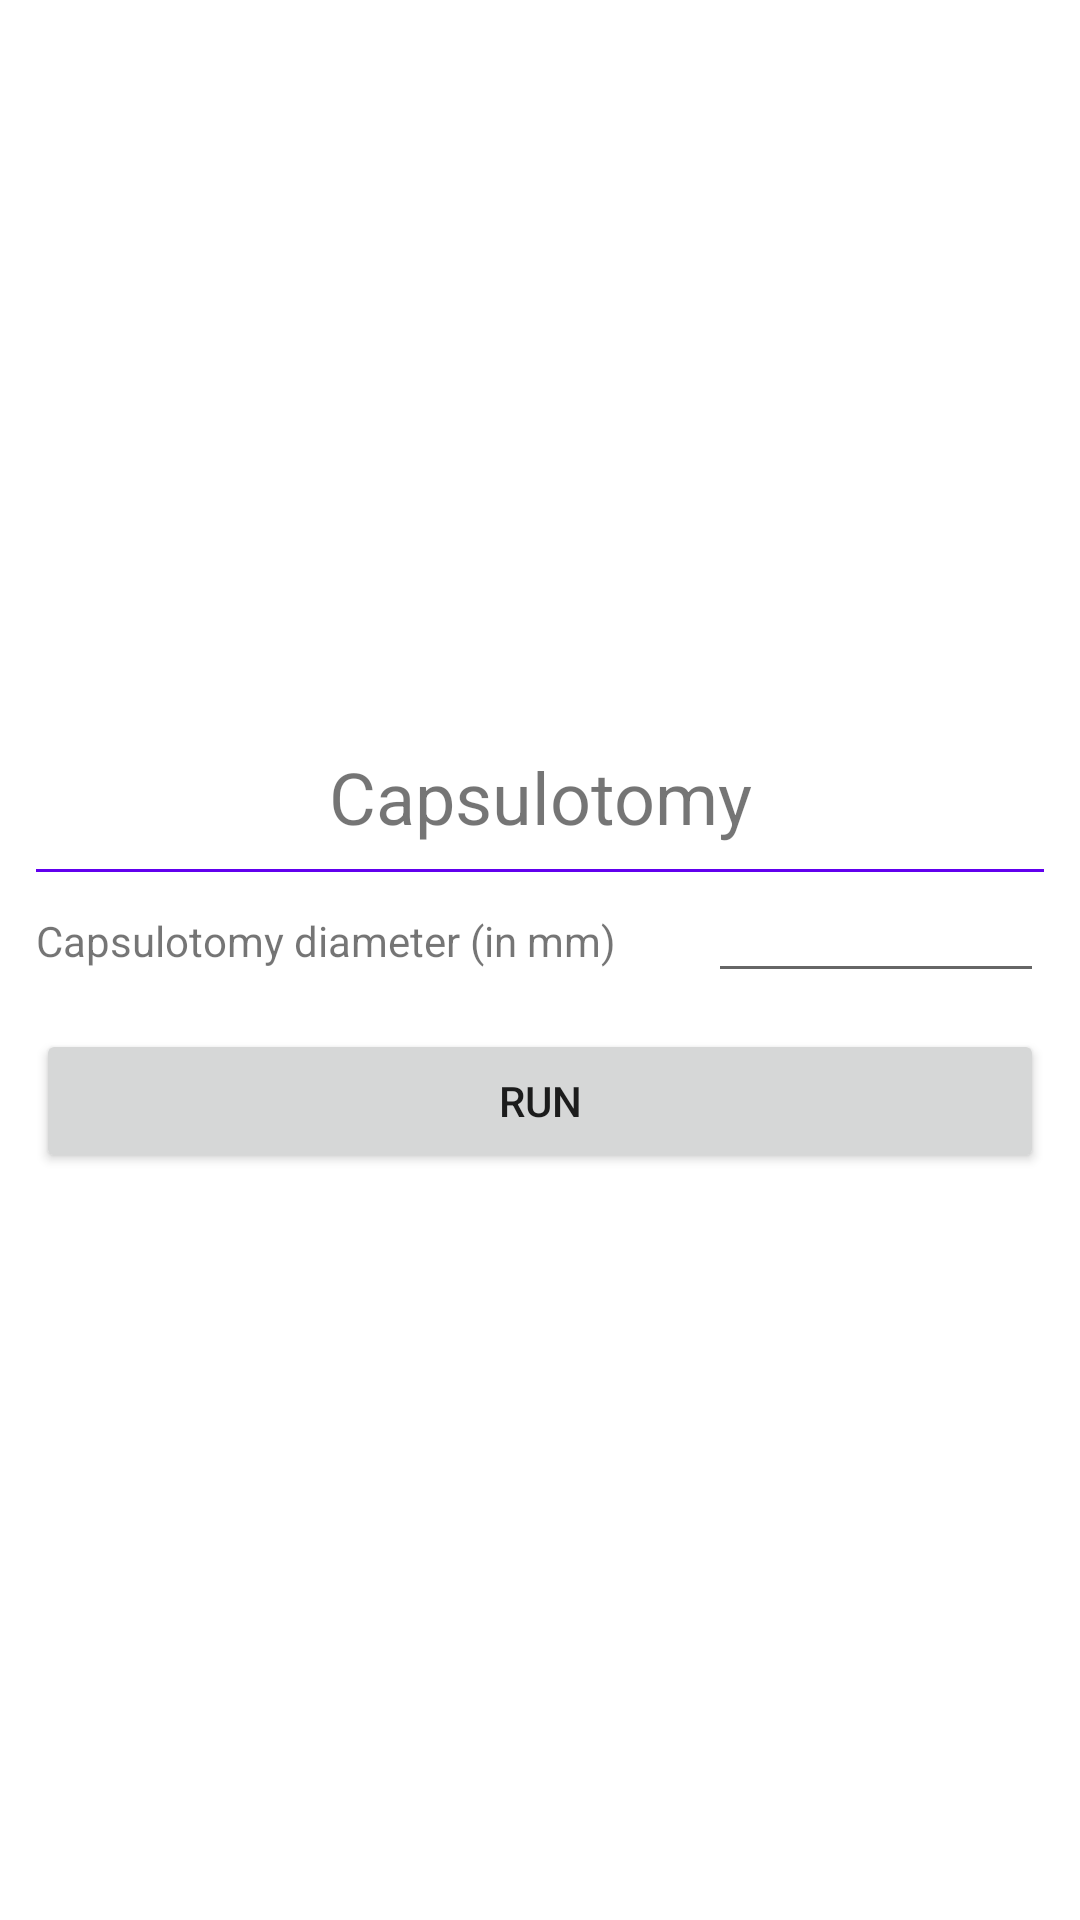

Write the Android layout XML for this screen, with the resource values it uses.
<!-- AndroidManifest.xml: application theme Theme.CataractSurgeryTrainingApplication -->
<!-- res/layout/activity_capsulotomy_menu.xml -->
<?xml version="1.0" encoding="utf-8"?>
<androidx.constraintlayout.widget.ConstraintLayout xmlns:android="http://schemas.android.com/apk/res/android"
    xmlns:app="http://schemas.android.com/apk/res-auto"
    xmlns:tools="http://schemas.android.com/tools"
    android:layout_width="match_parent"
    android:layout_height="match_parent"
    tools:context=".CapsulotomyMenuActivity">

    <LinearLayout
        android:layout_width="match_parent"
        android:layout_height="wrap_content"
        android:orientation="vertical"
        android:paddingHorizontal="12dp"
        app:layout_constraintBottom_toBottomOf="parent"
        app:layout_constraintEnd_toEndOf="parent"
        app:layout_constraintStart_toStartOf="parent"
        app:layout_constraintTop_toTopOf="parent">

        <TextView
            android:layout_width="match_parent"
            android:layout_height="0dp"
            android:layout_weight="2"
            android:gravity="center_horizontal"
            android:text="Capsulotomy"
            android:textAlignment="center"
            android:textSize="24sp" />

        <LinearLayout
            android:layout_width="match_parent"
            android:layout_height="0dp"
            android:layout_marginTop="8dp"
            android:layout_weight="2"
            android:background="@drawable/top_border"
            android:orientation="vertical">

            <LinearLayout
                android:layout_width="match_parent"
                android:layout_height="wrap_content"
                android:orientation="horizontal">

                <TextView
                    android:layout_width="0dp"
                    android:layout_height="wrap_content"
                    android:layout_weight="2"
                    android:text="Capsulotomy diameter (in mm)" />

                <EditText
                    android:id="@+id/capsulotomyDiameterEditText"
                    android:layout_width="0dp"
                    android:layout_height="wrap_content"
                    android:layout_weight="1"
                    android:ems="10"
                    android:inputType="numberDecimal" />

            </LinearLayout>
        </LinearLayout>

        <Button
            android:layout_width="match_parent"
            android:layout_height="wrap_content"
            android:layout_marginTop="12dp"
            android:onClick="startCapsulotomyStage"
            android:text="run" />

    </LinearLayout>

</androidx.constraintlayout.widget.ConstraintLayout>
<!-- resources referenced by this layout -->
<resources>
  <!-- drawable top_border (drawable) -->
  <?xml version="1.0" encoding="utf-8"?>
  <layer-list xmlns:android="http://schemas.android.com/apk/res/android">
      <item>
          <shape android:shape="rectangle">
              <stroke
                  android:width="1dp"
                  android:color="@color/purple_500" />
          </shape>
      </item>
      <item android:top="1dp">
          <shape android:shape="rectangle">
              <stroke android:width="2dp" android:color="@color/white" />
          </shape>
      </item>
  </layer-list>
  <style name="Theme.CataractSurgeryTrainingApplication" parent="Theme.MaterialComponents.DayNight.DarkActionBar">
          
          <item name="colorPrimary">@color/purple_500</item>
          <item name="colorPrimaryVariant">@color/purple_700</item>
          <item name="colorOnPrimary">@color/white</item>
          
          <item name="colorSecondary">@color/teal_200</item>
          <item name="colorSecondaryVariant">@color/teal_700</item>
          <item name="colorOnSecondary">@color/black</item>
          
          <item name="android:statusBarColor" tools:targetApi="l">?attr/colorPrimaryVariant</item>
          
      </style>
  <!-- not gathered from this repository: default colours our renderer supplied (Android Studio template values) -->
  <color name="purple_500">#FF6200EE</color>
  <color name="purple_700">#FF3700B3</color>
  <color name="teal_200">#FF03DAC5</color>
  <color name="teal_700">#FF018786</color>
  <color name="black">#FF000000</color>
  <color name="white">#FFFFFFFF</color>
</resources>
